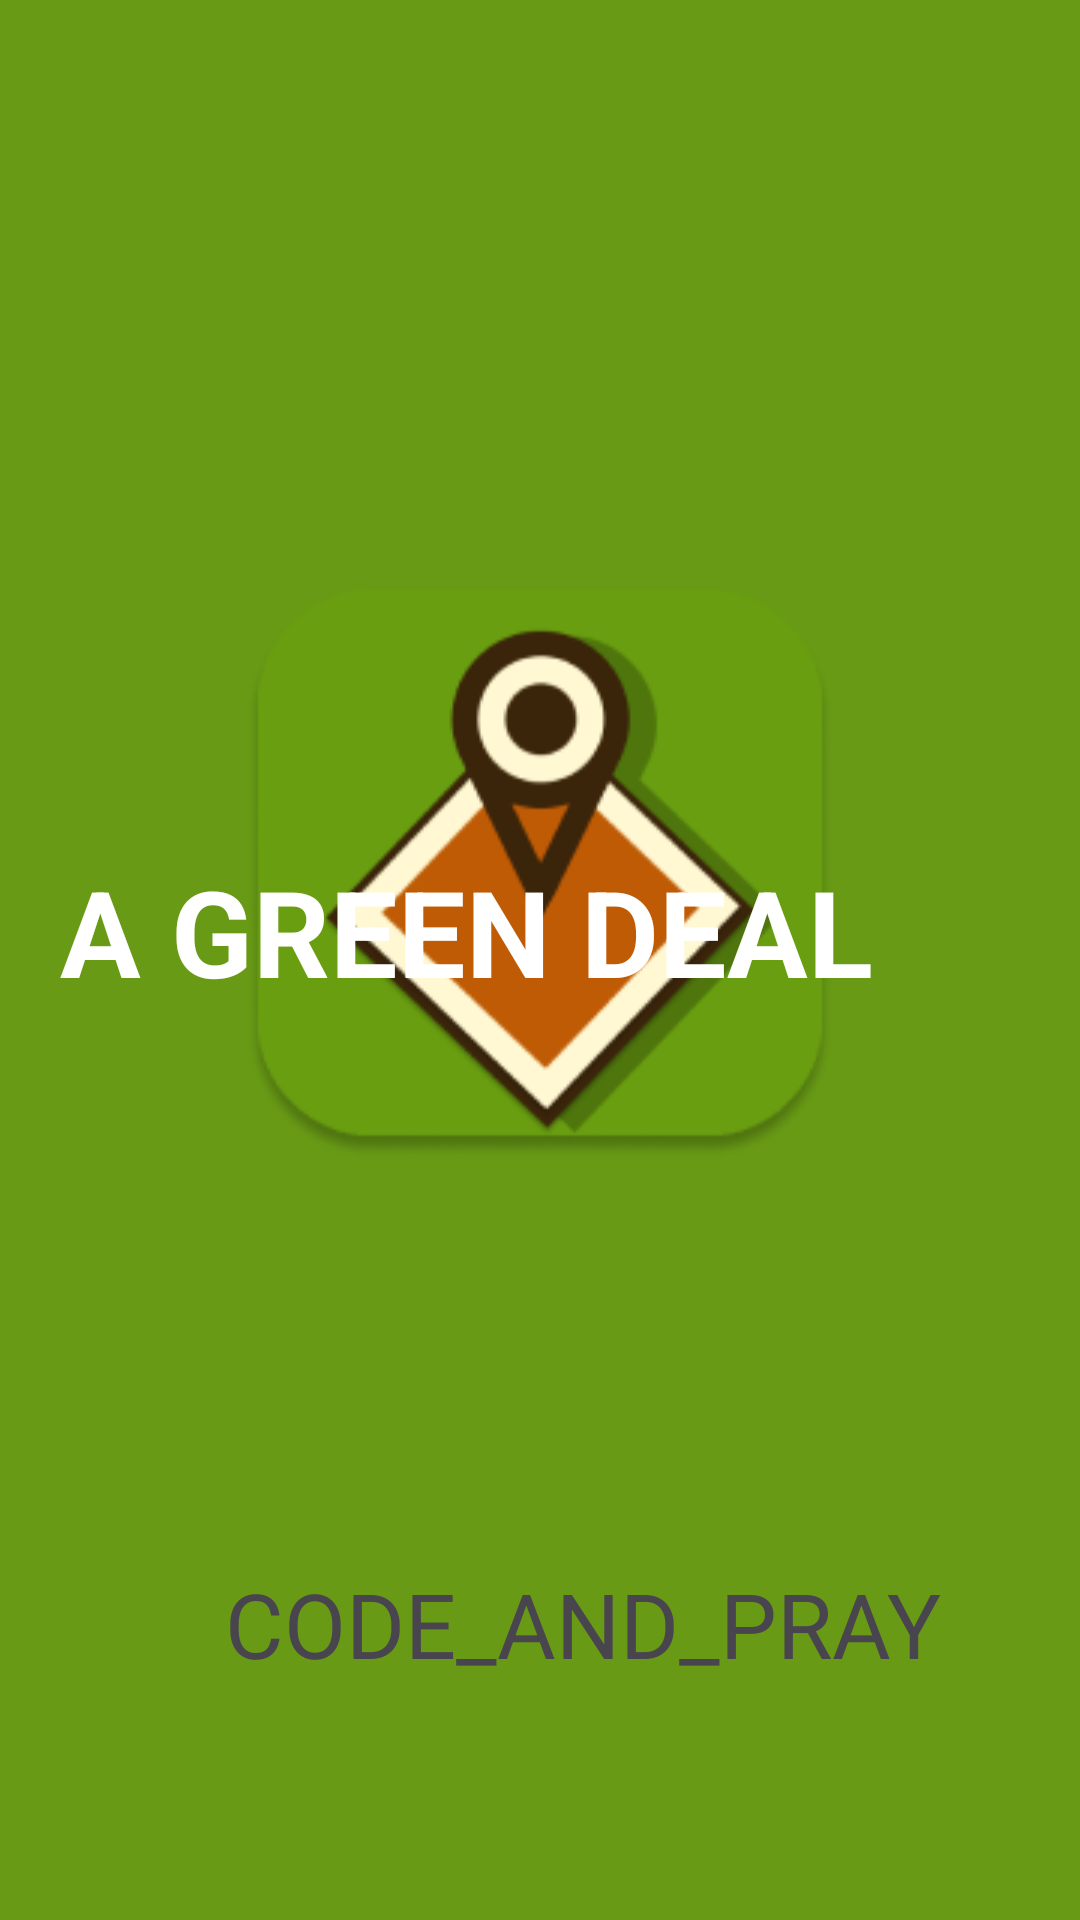

Write the Android layout XML for this screen, with the resource values it uses.
<!-- AndroidManifest.xml: application theme Theme.Material3.Light -->
<!-- res/layout/activity_welcome_screen.xml -->
<RelativeLayout
    xmlns:android="http://schemas.android.com/apk/res/android"
    xmlns:app="http://schemas.android.com/apk/res-auto"
    android:id="@+id/loadingscre"
    android:layout_width="400dp"
    android:layout_height="860dp"
    android:clipToOutline="true"
    android:background="#689A15"
    >
    <ImageView
        android:id="@+id/welcomescreenlogo"
        android:layout_width="wrap_content"
        android:layout_height="203dp"
        android:layout_centerHorizontal="true"
        android:layout_marginTop="190dp"
        android:contentDescription="applogo"
        android:src="@drawable/logo" />

    <TextView
        android:id="@+id/textView"
        android:layout_width="265dp"
        android:layout_height="63dp"
        android:layout_alignParentStart="true"
        android:layout_alignParentBottom="true"
        android:layout_marginStart="75dp"
        android:layout_marginBottom="56dp"
        android:text="CODE_AND_PRAY"
        android:textSize="30sp" />

    <TextView
        android:id="@+id/textView2"
        android:layout_width="281dp"
        android:layout_height="wrap_content"
        android:layout_alignParentEnd="true"
        android:layout_alignParentBottom="true"
        android:layout_centerHorizontal="true"
        android:layout_marginEnd="59dp"
        android:layout_marginBottom="303dp"
        android:text="A GREEN DEAL"
        android:textColor="#FFFFFF"
        android:textSize="40sp"
        android:textStyle="bold" />

    <TextView
        android:id="@+id/textView3"
        android:layout_width="wrap_content"
        android:layout_height="wrap_content"
        android:layout_centerHorizontal="true"
        android:layout_marginTop="705dp"
        android:text="BY"
        android:textSize="30sp"/> 
    />

</RelativeLayout>
<!-- resources referenced by this layout -->
<resources>
  <!-- drawable logo: png bitmap (drawable, 17973 bytes) -->
</resources>
